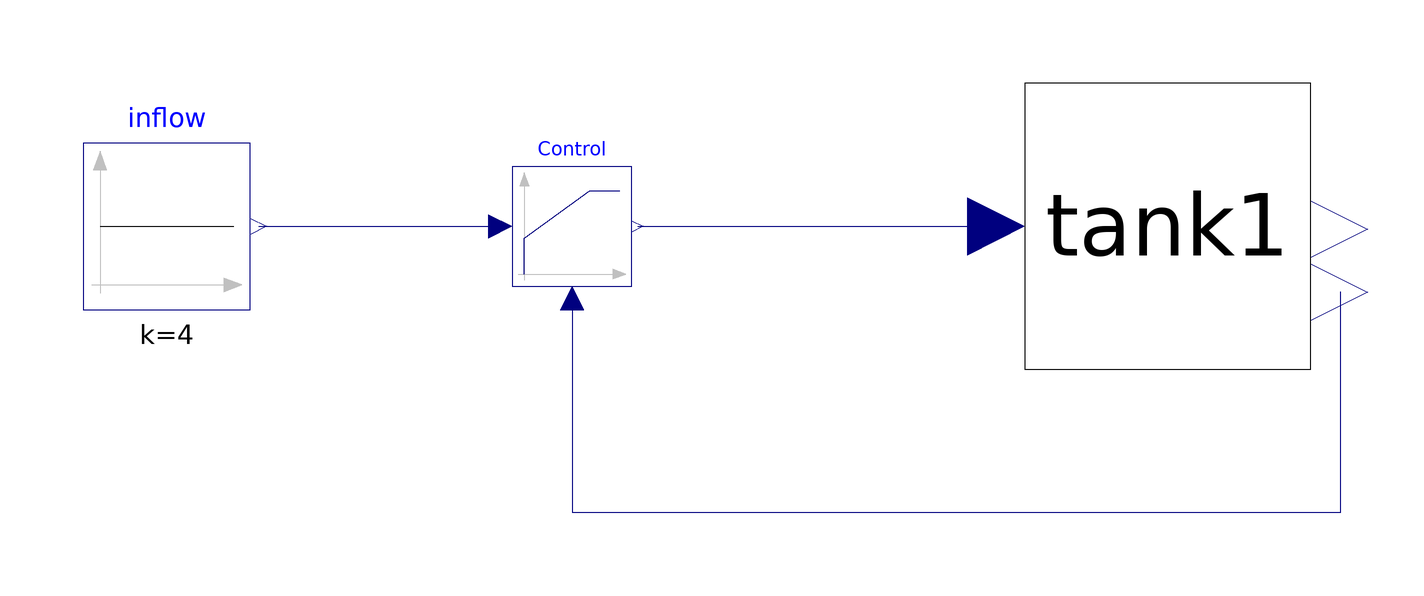

Above is the diagram view of the following Modelica model: its components placed by their Placement annotations and its connect equations drawn as lines.

model ExampleWithOneControl
    Tank tank1(Area = 4, DischargeCoefficient = 0.7, init_height = 3) annotation(
      Placement(transformation(origin = {32, 48}, extent = {{-24, -24}, {24, 24}})));
    Modelica.Blocks.Sources.Constant inflow(k = 4) annotation(
      Placement(transformation(origin = {-136, 48}, extent = {{-14, -14}, {14, 14}})));
    Modelica.Blocks.Continuous.LimPID Control(k = 1, Ti = 13.2, yMax = 100, yMin = 0, controllerType = Modelica.Blocks.Types.SimpleController.PI) annotation(
      Placement(transformation(origin = {-68, 48}, extent = {{-10, -10}, {10, 10}})));
  equation
    connect(Control.y, tank1.qin) annotation(
      Line(points = {{-57, 48}, {2, 48}}, color = {0, 0, 127}));
    connect(inflow.y, Control.u_s) annotation(
      Line(points = {{-120.6, 48}, {-80.6, 48}}, color = {0, 0, 127}));
    connect(Control.u_m, tank1.out_height) annotation(
      Line(points = {{-68, 36}, {-68, 0}, {61, 0}, {61, 37}}, color = {0, 0, 127}));
    annotation(
      experiment(StartTime = 0, StopTime = 600, Tolerance = 1e-06, Interval = 1.2));
  end ExampleWithOneControl;